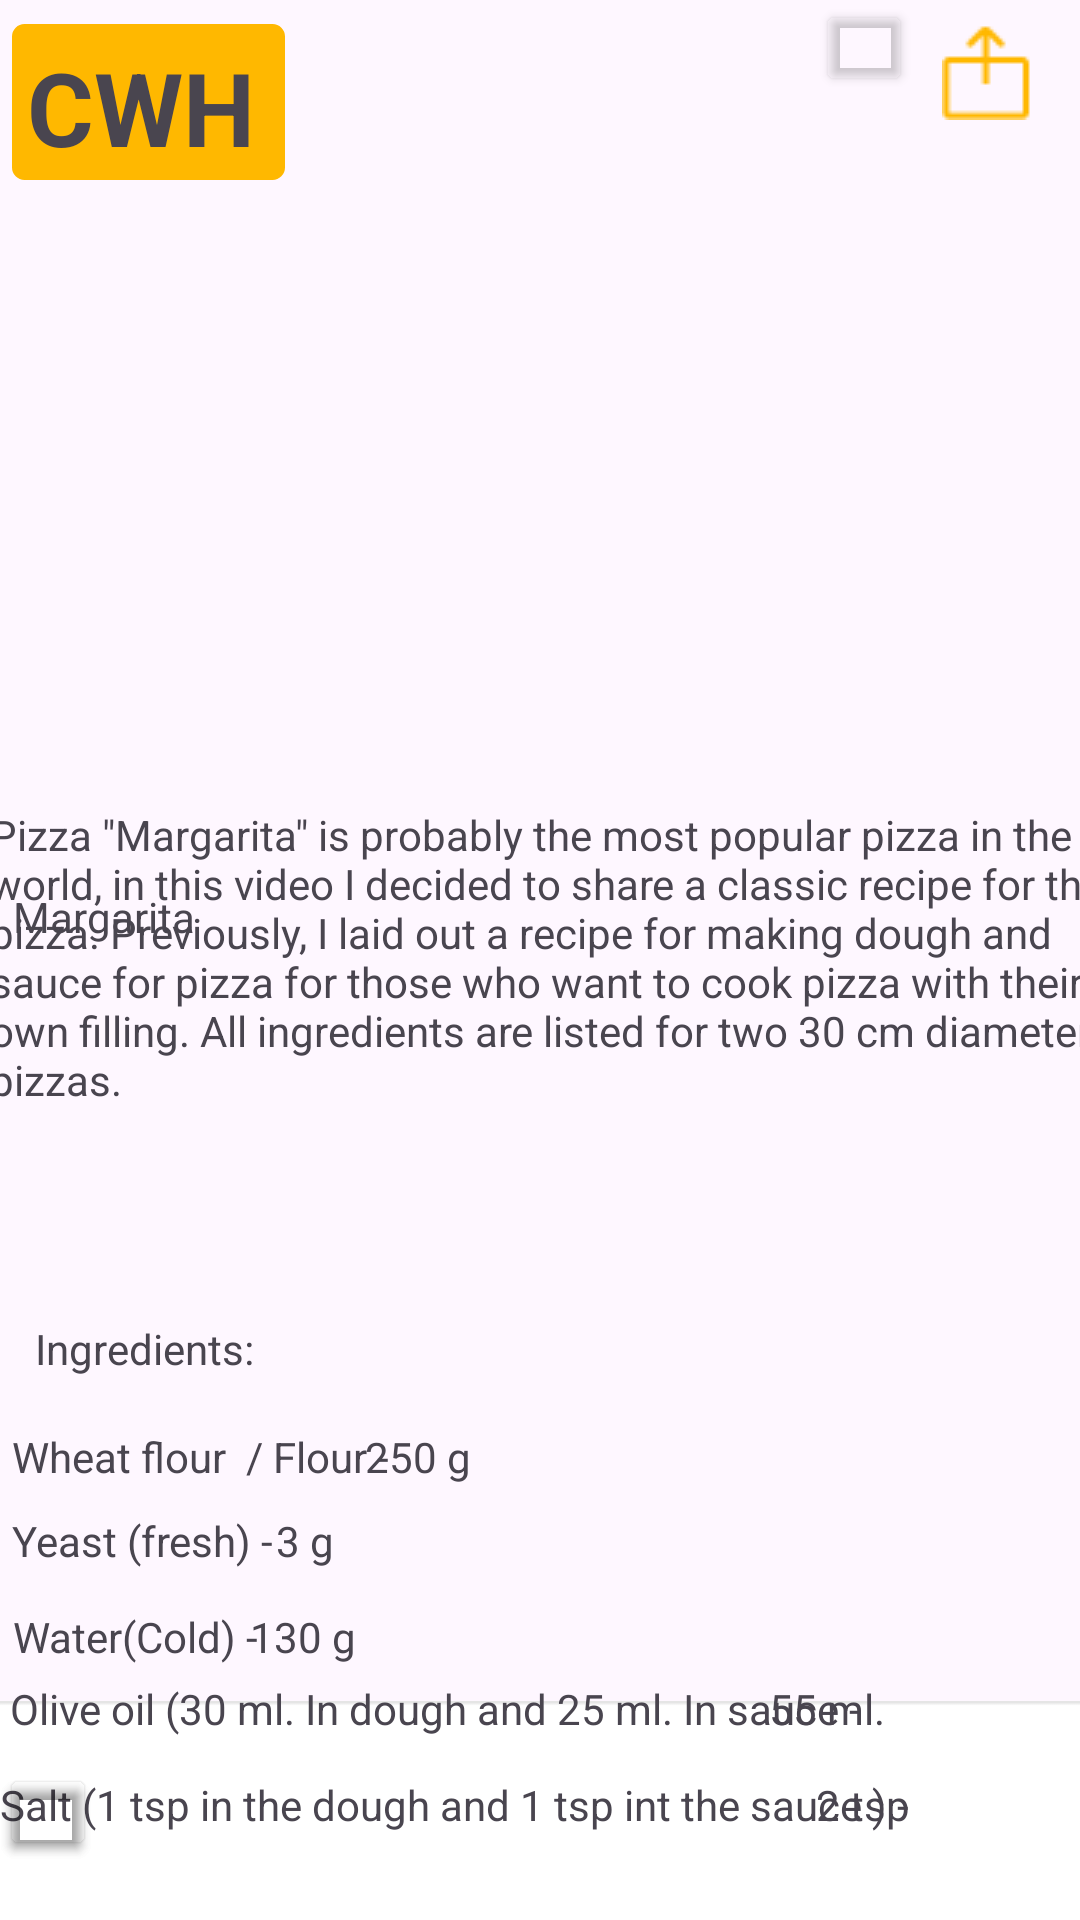

Here is an Android app screen rendered from its layout file. Give the layout XML and the strings, colors and styles it references.
<!-- AndroidManifest.xml: application theme Theme.Pols6 -->
<!-- res/layout/activity_main5.xml -->
<?xml version="1.0" encoding="utf-8"?>
<androidx.constraintlayout.widget.ConstraintLayout xmlns:android="http://schemas.android.com/apk/res/android"
    xmlns:app="http://schemas.android.com/apk/res-auto"
    xmlns:tools="http://schemas.android.com/tools"
    android:id="@+id/main"
    android:layout_width="match_parent"
    android:layout_height="match_parent"
    tools:context=".MainActivity5">

    <ImageView
        android:id="@+id/imageView14"
        android:layout_width="440dp"
        android:layout_height="73dp"
        app:layout_constraintBottom_toBottomOf="parent"
        app:layout_constraintEnd_toEndOf="parent"
        app:layout_constraintHorizontal_bias="0.517"
        app:layout_constraintStart_toStartOf="parent"
        app:srcCompat="@drawable/rectangle_6" />

    <Button
        android:id="@+id/button7"
        android:layout_width="32dp"
        android:layout_height="32dp"
        android:layout_marginBottom="20dp"
        android:backgroundTint="#00FFFFFF"
        android:foreground="@drawable/_092564_about_mobile_ui_profile_ui_user_website_114033_1"
        app:layout_constraintBottom_toBottomOf="parent"
        tools:layout_editor_absoluteX="228dp" />

    <ImageView
        android:id="@+id/imageView20"
        android:layout_width="wrap_content"
        android:layout_height="wrap_content"
        android:layout_marginTop="8dp"
        app:layout_constraintEnd_toEndOf="parent"
        app:layout_constraintHorizontal_bias="0.957"
        app:layout_constraintStart_toStartOf="parent"
        app:layout_constraintTop_toTopOf="parent"
        app:srcCompat="@drawable/share_icon_143700_1" />

    <ImageView
        android:id="@+id/imageView21"
        android:layout_width="746dp"
        android:layout_height="229dp"
        android:layout_marginTop="64dp"
        app:layout_constraintEnd_toEndOf="parent"
        app:layout_constraintHorizontal_bias="0.501"
        app:layout_constraintStart_toStartOf="parent"
        app:layout_constraintTop_toTopOf="parent"
        app:srcCompat="@drawable/_69fc1e6de29480f7be34d3aa5ce34da_1__3_" />

    <TextView
        android:id="@+id/textView11"
        android:layout_width="wrap_content"
        android:layout_height="wrap_content"
        android:layout_marginTop="296dp"
        android:text="Margarita"
        app:layout_constraintEnd_toEndOf="parent"
        app:layout_constraintHorizontal_bias="0.014"
        app:layout_constraintStart_toStartOf="parent"
        app:layout_constraintTop_toTopOf="parent" />

    <TextView
        android:id="@+id/textView12"
        android:layout_width="382dp"
        android:layout_height="126dp"
        android:text="Pizza &quot;Margarita&quot; is probably the most popular pizza in the world, in this video I decided to share a classic recipe for this pizza. Previously, I laid out a recipe for making dough and sauce for pizza for those who want to cook pizza with their own filling. All ingredients are listed for two 30 cm diameter pizzas."
        app:layout_constraintBottom_toBottomOf="parent"
        app:layout_constraintEnd_toEndOf="parent"
        app:layout_constraintHorizontal_bias="0.18"
        app:layout_constraintStart_toStartOf="parent"
        app:layout_constraintTop_toTopOf="parent"
        app:layout_constraintVertical_bias="0.523" />

    <TextView
        android:id="@+id/textView7"
        android:layout_width="wrap_content"
        android:layout_height="wrap_content"
        android:layout_marginTop="440dp"
        android:text="Ingredients:"
        app:layout_constraintEnd_toEndOf="parent"
        app:layout_constraintHorizontal_bias="0.041"
        app:layout_constraintStart_toStartOf="parent"
        app:layout_constraintTop_toTopOf="parent" />

    <TextView
        android:id="@+id/textView13"
        android:layout_width="wrap_content"
        android:layout_height="wrap_content"
        android:layout_marginTop="476dp"
        android:text="Wheat flour  / Flour -"
        app:layout_constraintEnd_toEndOf="parent"
        app:layout_constraintHorizontal_bias="0.017"
        app:layout_constraintStart_toStartOf="parent"
        app:layout_constraintTop_toTopOf="parent" />

    <TextView
        android:id="@+id/textView14"
        android:layout_width="wrap_content"
        android:layout_height="wrap_content"
        android:layout_marginTop="476dp"
        android:text="250 g"
        app:layout_constraintEnd_toEndOf="parent"
        app:layout_constraintHorizontal_bias="0.375"
        app:layout_constraintStart_toStartOf="parent"
        app:layout_constraintTop_toTopOf="parent" />

    <TextView
        android:id="@+id/textView15"
        android:layout_width="wrap_content"
        android:layout_height="wrap_content"
        android:layout_marginTop="504dp"
        android:text="Yeast (fresh) -"
        app:layout_constraintEnd_toEndOf="parent"
        app:layout_constraintHorizontal_bias="0.015"
        app:layout_constraintStart_toStartOf="parent"
        app:layout_constraintTop_toTopOf="parent" />

    <TextView
        android:id="@+id/textView16"
        android:layout_width="wrap_content"
        android:layout_height="wrap_content"
        android:layout_marginTop="504dp"
        android:text="3 g"
        app:layout_constraintEnd_toEndOf="parent"
        app:layout_constraintHorizontal_bias="0.27"
        app:layout_constraintStart_toStartOf="parent"
        app:layout_constraintTop_toTopOf="parent" />

    <TextView
        android:id="@+id/textView17"
        android:layout_width="wrap_content"
        android:layout_height="wrap_content"
        android:layout_marginTop="536dp"
        android:text="Water(Cold) -"
        app:layout_constraintEnd_toEndOf="parent"
        app:layout_constraintHorizontal_bias="0.015"
        app:layout_constraintStart_toStartOf="parent"
        app:layout_constraintTop_toTopOf="parent" />

    <TextView
        android:id="@+id/textView18"
        android:layout_width="wrap_content"
        android:layout_height="wrap_content"
        android:layout_marginTop="536dp"
        android:text="130 g"
        app:layout_constraintEnd_toEndOf="parent"
        app:layout_constraintHorizontal_bias="0.257"
        app:layout_constraintStart_toStartOf="parent"
        app:layout_constraintTop_toTopOf="parent" />

    <TextView
        android:id="@+id/textView20"
        android:layout_width="wrap_content"
        android:layout_height="wrap_content"
        android:layout_marginTop="560dp"
        android:text=" Olive oil (30 ml. In dough and 25 ml. In sauce -"
        app:layout_constraintEnd_toEndOf="parent"
        app:layout_constraintHorizontal_bias="0.0"
        app:layout_constraintStart_toStartOf="parent"
        app:layout_constraintTop_toTopOf="parent" />

    <TextView
        android:id="@+id/textView21"
        android:layout_width="wrap_content"
        android:layout_height="wrap_content"
        android:layout_marginTop="560dp"
        android:text="55 ml."
        app:layout_constraintEnd_toEndOf="parent"
        app:layout_constraintHorizontal_bias="0.798"
        app:layout_constraintStart_toStartOf="parent"
        app:layout_constraintTop_toTopOf="parent" />

    <TextView
        android:id="@+id/textView22"
        android:layout_width="wrap_content"
        android:layout_height="wrap_content"
        android:layout_marginTop="592dp"
        android:text="Salt (1 tsp in the dough and 1 tsp int the sauce ) - "
        app:layout_constraintEnd_toEndOf="parent"
        app:layout_constraintHorizontal_bias="0.0"
        app:layout_constraintStart_toStartOf="parent"
        app:layout_constraintTop_toTopOf="parent" />

    <TextView
        android:id="@+id/textView23"
        android:layout_width="wrap_content"
        android:layout_height="wrap_content"
        android:layout_marginTop="592dp"
        android:text="2 tsp"
        app:layout_constraintEnd_toEndOf="parent"
        app:layout_constraintHorizontal_bias="0.828"
        app:layout_constraintStart_toStartOf="parent"
        app:layout_constraintTop_toTopOf="parent" />

    <Button
        android:id="@+id/button5"
        android:layout_width="32dp"
        android:layout_height="32dp"
        android:layout_marginBottom="20dp"
        android:backgroundTint="#00FFFFFF"
        android:foreground="@drawable/recipe_svgrepo_com_1__1_"
        app:layout_constraintBottom_toBottomOf="parent"
        tools:layout_editor_absoluteX="118dp" />

    <Button
        android:id="@+id/button8"
        android:layout_width="32dp"
        android:layout_height="32dp"
        android:layout_marginTop="676dp"
        android:backgroundTint="#00FFFFFF"
        android:foreground="@drawable/_643769_building_home_house_main_menu_start_113416_1__2_"
        app:layout_constraintEnd_toEndOf="parent"
        app:layout_constraintHorizontal_bias="0.068"
        app:layout_constraintStart_toStartOf="parent"
        app:layout_constraintTop_toTopOf="parent" />

    <Button
        android:id="@+id/button10"
        android:layout_width="32dp"
        android:layout_height="32dp"
        android:layout_marginEnd="56dp"
        android:backgroundTint="#00FFFFFF"
        android:foreground="@drawable/like_svgrepo_com_1"
        app:layout_constraintEnd_toEndOf="parent"
        tools:layout_editor_absoluteY="679dp" />

    <ScrollView
        android:id="@+id/scrollView2"
        android:layout_width="match_parent"
        android:layout_height="wrap_content"
        tools:layout_editor_absoluteX="1dp"
        tools:layout_editor_absoluteY="612dp">

        <LinearLayout
            android:layout_width="match_parent"
            android:layout_height="wrap_content"
            android:orientation="vertical" />
    </ScrollView>

    <TextView
        android:id="@+id/textView55"
        android:layout_width="91dp"
        android:layout_height="52dp"
        android:layout_marginTop="8dp"
        android:background="@drawable/yellow"
        android:paddingHorizontal="5dp"
        android:paddingVertical="5dp"
        android:text="CWH"
        android:textSize="34sp"
        android:textStyle="bold"
        app:layout_constraintEnd_toEndOf="parent"
        app:layout_constraintHorizontal_bias="0.015"
        app:layout_constraintStart_toStartOf="parent"
        app:layout_constraintTop_toTopOf="parent" />

</androidx.constraintlayout.widget.ConstraintLayout>
<!-- resources referenced by this layout -->
<resources>
  <!-- drawable _092564_about_mobile_ui_profile_ui_user_website_114033_1: png bitmap (drawable, 454 bytes) -->
  <!-- drawable _643769_building_home_house_main_menu_start_113416_1__2_: png bitmap (drawable, 383 bytes) -->
  <!-- drawable like_svgrepo_com_1: png bitmap (drawable, 532 bytes) -->
  <!-- drawable recipe_svgrepo_com_1__1_: png bitmap (drawable, 745 bytes) -->
  <!-- drawable rectangle_6: png bitmap (drawable, 376 bytes) -->
  <!-- drawable share_icon_143700_1: png bitmap (drawable, 409 bytes) -->
  <!-- drawable yellow (drawable) -->
  <?xml version="1.0" encoding="utf-8"?>
  <shape xmlns:android="http://schemas.android.com/apk/res/android">
      <corners android:radius="5px"/>
      <solid  android:color="#FFB800"/>
      <stroke android:color="#FFB800" android:width="5dp"/>
  
  </shape>
  <style name="Theme.Pols6" parent="Base.Theme.Pols6" />
  <style name="Base.Theme.Pols6" parent="Theme.Material3.DayNight.NoActionBar">
          
          
      </style>
</resources>
